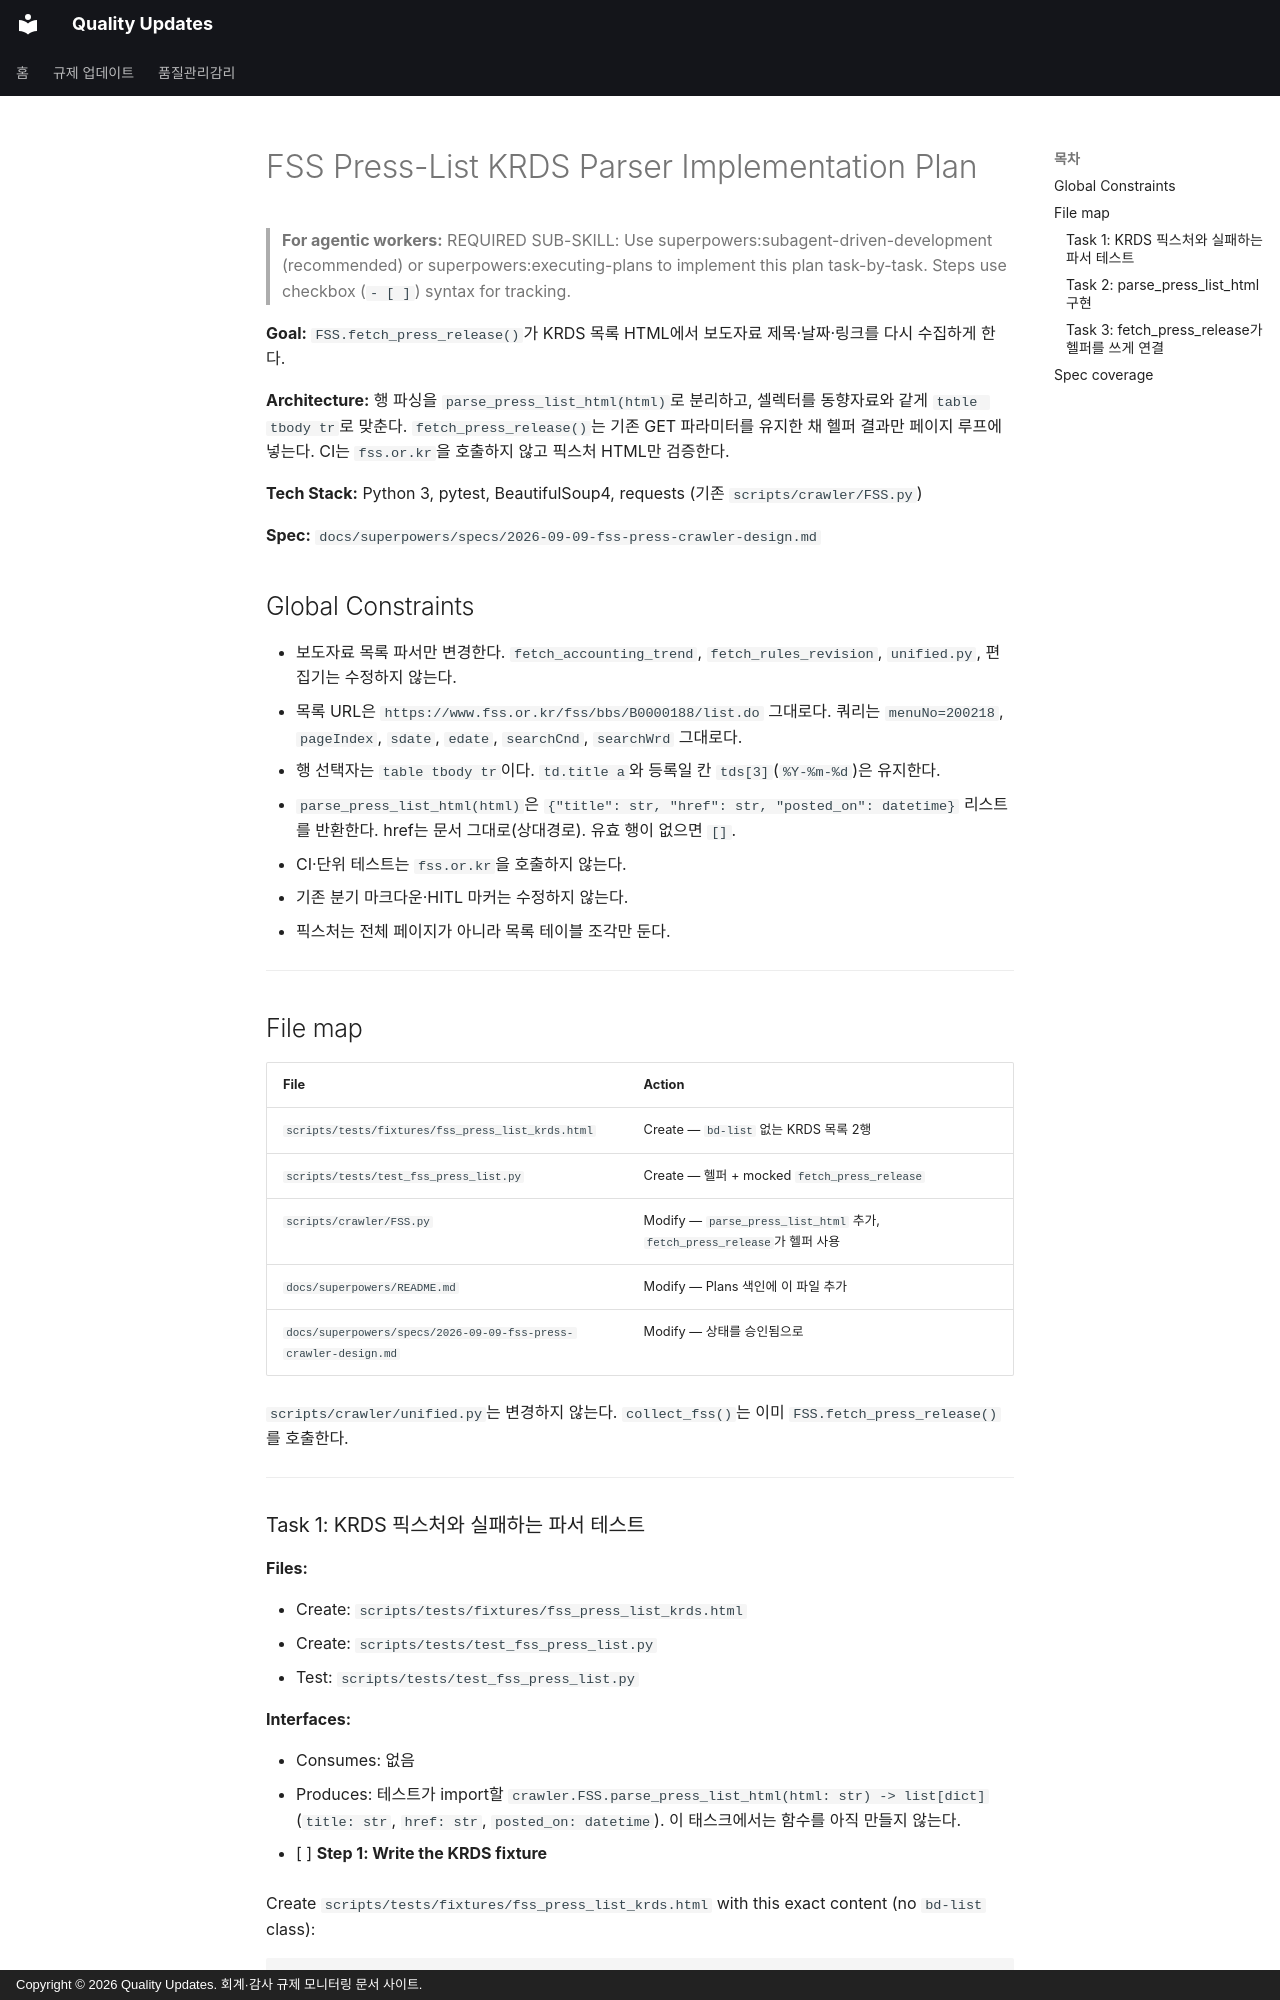

repository: ypspy/quality-updates · page: superpowers/plans/2026-09-09-fss-press-crawler/index.html · generator: mkdocs · copyright: Copyright © 2026 Quality Updates. 회계·감사 규제 모니터링 문서 사이트.

# FSS Press-List KRDS Parser Implementation Plan

> **For agentic workers:** REQUIRED SUB-SKILL: Use superpowers:subagent-driven-development (recommended) or superpowers:executing-plans to implement this plan task-by-task. Steps use checkbox (`- [ ]`) syntax for tracking.

**Goal:** `FSS.fetch_press_release()`가 KRDS 목록 HTML에서 보도자료 제목·날짜·링크를 다시 수집하게 한다.

**Architecture:** 행 파싱을 `parse_press_list_html(html)`로 분리하고, 셀렉터를 동향자료와 같게 `table tbody tr`로 맞춘다. `fetch_press_release()`는 기존 GET 파라미터를 유지한 채 헬퍼 결과만 페이지 루프에 넣는다. CI는 `fss.or.kr`을 호출하지 않고 픽스처 HTML만 검증한다.

**Tech Stack:** Python 3, pytest, BeautifulSoup4, requests (기존 `scripts/crawler/FSS.py`)

**Spec:** `docs/superpowers/specs/2026-09-09-fss-press-crawler-design.md`

## Global Constraints

- 보도자료 목록 파서만 변경한다. `fetch_accounting_trend`, `fetch_rules_revision`, `unified.py`, 편집기는 수정하지 않는다.
- 목록 URL은 `https://www.fss.or.kr/fss/bbs/B0000188/list.do` 그대로다. 쿼리는 `menuNo=200218`, `pageIndex`, `sdate`, `edate`, `searchCnd`, `searchWrd` 그대로다.
- 행 선택자는 `table tbody tr`이다. `td.title a`와 등록일 칸 `tds[3]`(`%Y-%m-%d`)은 유지한다.
- `parse_press_list_html(html)`은 `{"title": str, "href": str, "posted_on": datetime}` 리스트를 반환한다. href는 문서 그대로(상대경로). 유효 행이 없으면 `[]`.
- CI·단위 테스트는 `fss.or.kr`을 호출하지 않는다.
- 기존 분기 마크다운·HITL 마커는 수정하지 않는다.
- 픽스처는 전체 페이지가 아니라 목록 테이블 조각만 둔다.

---

## File map

| File | Action |
|------|--------|
| `scripts/tests/fixtures/fss_press_list_krds.html` | Create — `bd-list` 없는 KRDS 목록 2행 |
| `scripts/tests/test_fss_press_list.py` | Create — 헬퍼 + mocked `fetch_press_release` |
| `scripts/crawler/FSS.py` | Modify — `parse_press_list_html` 추가, `fetch_press_release`가 헬퍼 사용 |
| `docs/superpowers/README.md` | Modify — Plans 색인에 이 파일 추가 |
| `docs/superpowers/specs/2026-09-09-fss-press-crawler-design.md` | Modify — 상태를 승인됨으로 |

`scripts/crawler/unified.py`는 변경하지 않는다. `collect_fss()`는 이미 `FSS.fetch_press_release()`를 호출한다.

---
